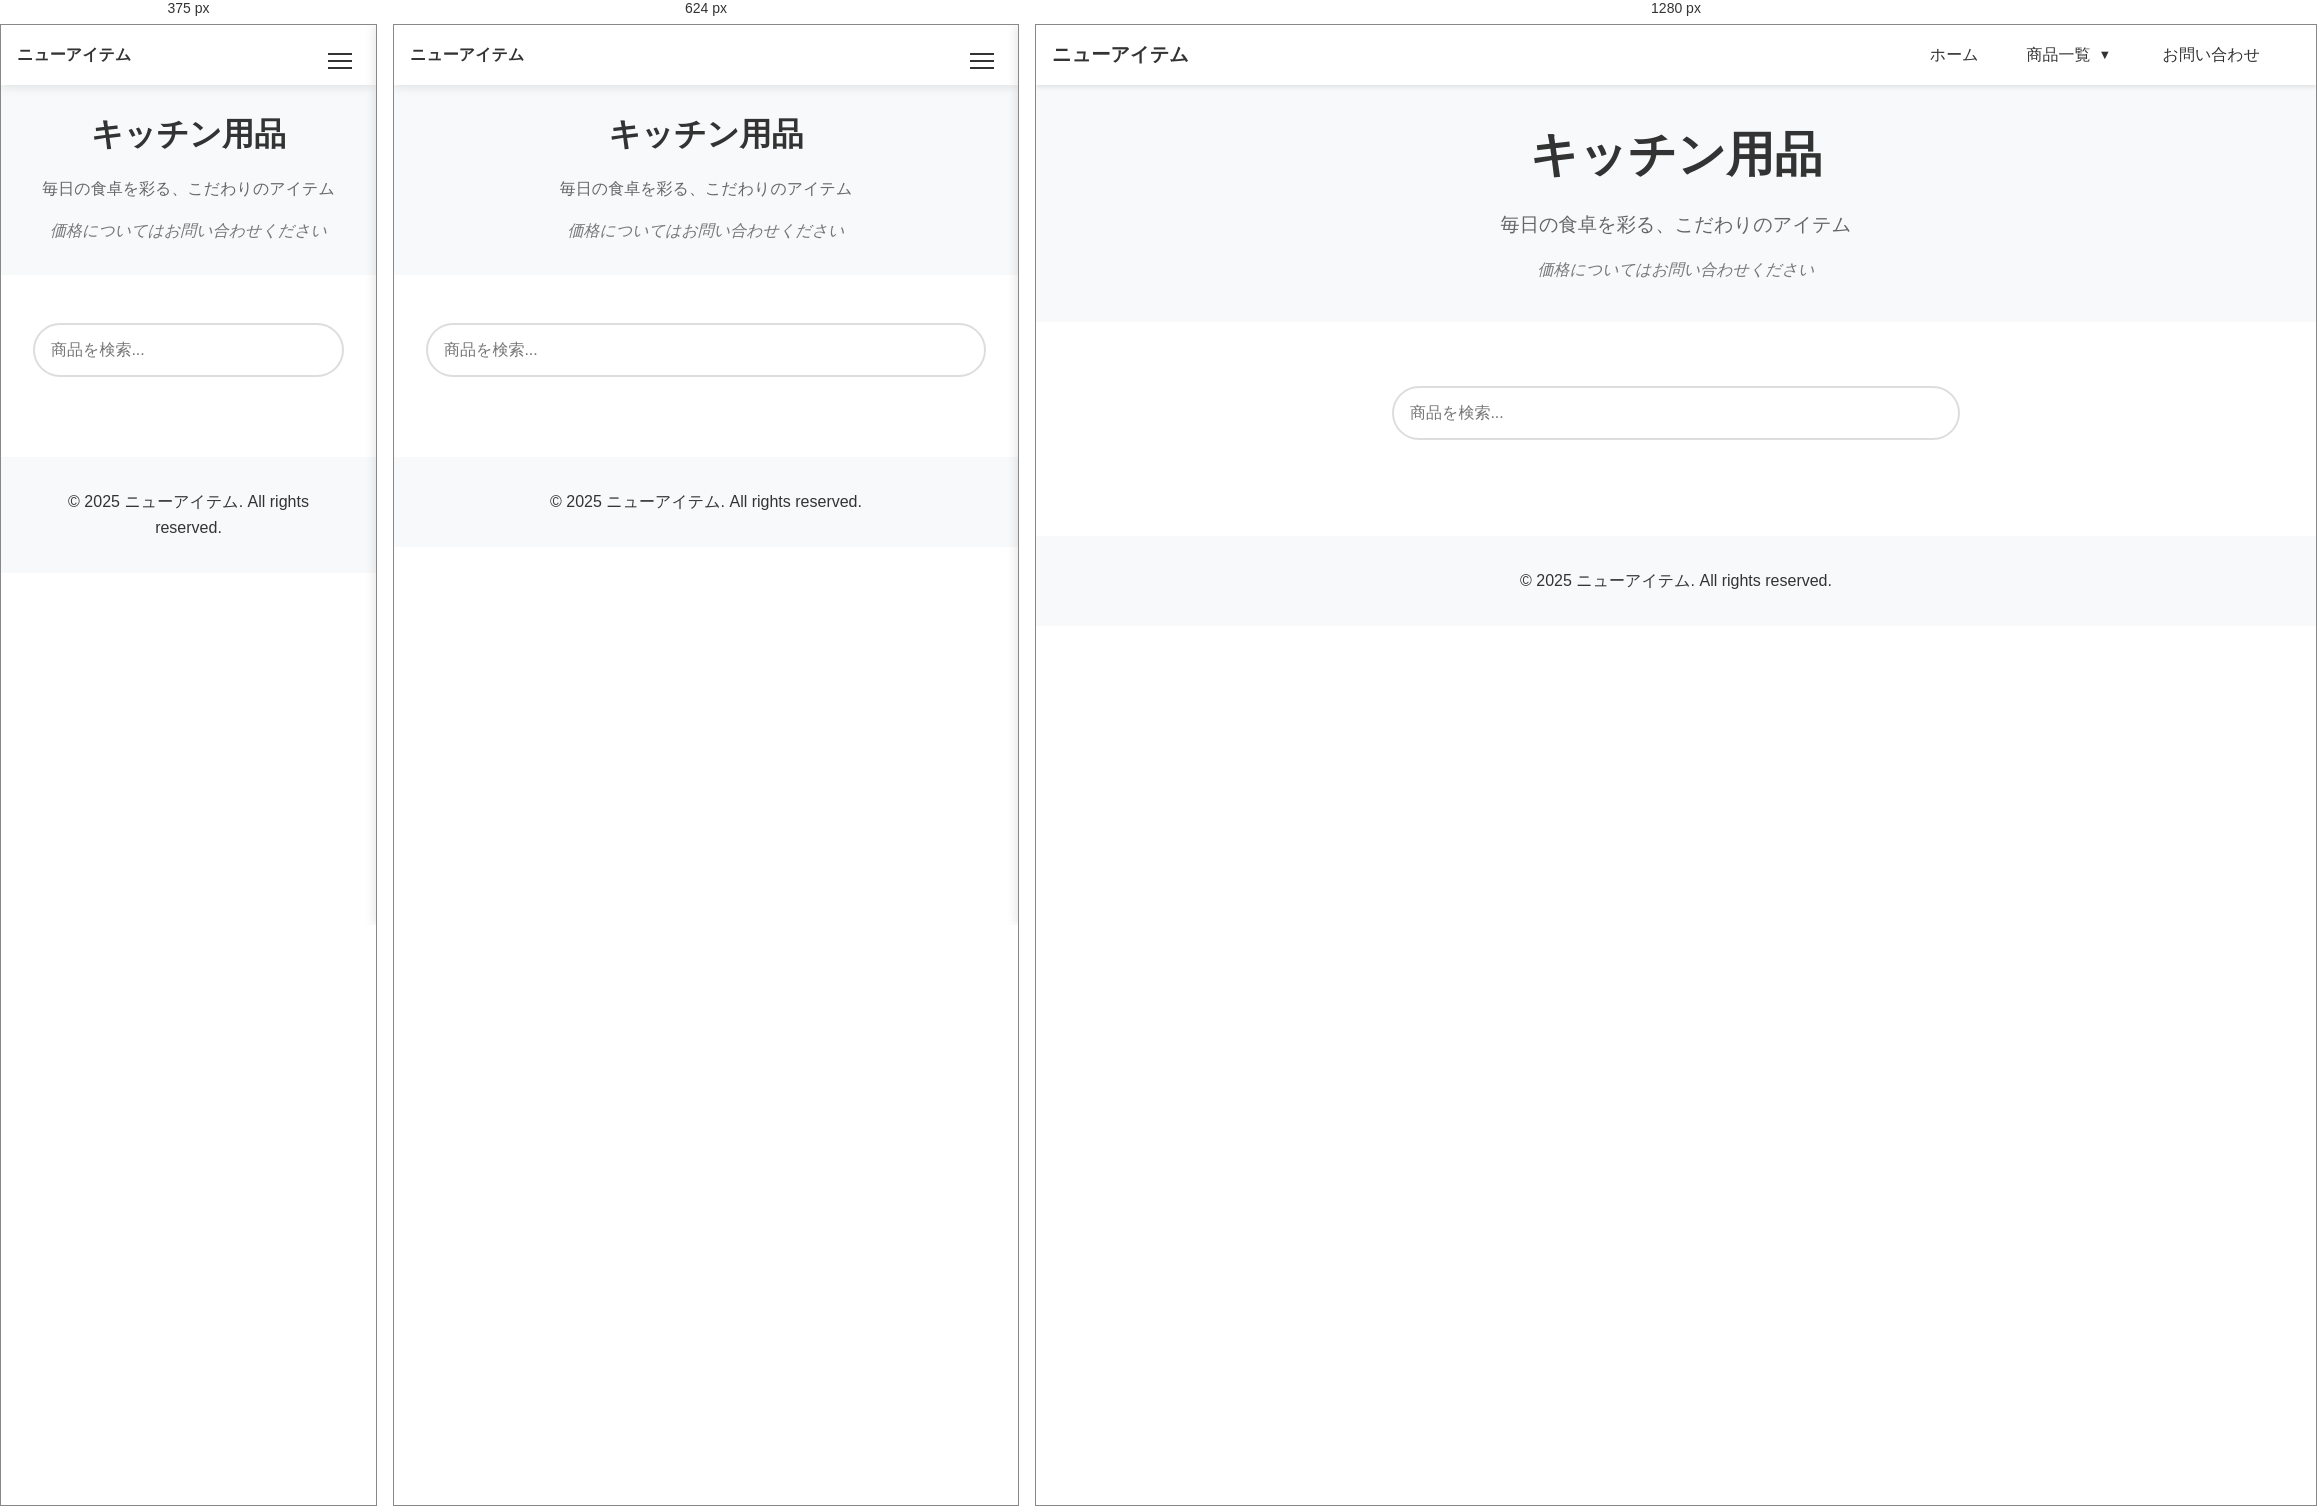
Rendered at 375 px, 624 px and 1280 px, left to right.

<!-- file: kitchen.html -->
<!DOCTYPE html>
<html lang="ja">
<head>
    <meta charset="UTF-8">
    <meta name="viewport" content="width=device-width, initial-scale=1.0">
    <meta name="description" content="使い心地の良い調理器具や、温かみのある食器類を取り揃えています。">
    <meta http-equiv="Cache-Control" content="max-age=31536000">
    <title>キッチン用品 - ニューアイテム</title>
    
    <!-- リソースの事前接続設定 -->
    <link rel="dns-prefetch" href="//res.cloudinary.com">
    <link rel="preconnect" href="//res.cloudinary.com" crossorigin>

    <!-- メインスクリプトの事前読み込み -->
    <link rel="preload" href="assets/menu.js" as="script">
    <link rel="preload" href="assets/search.js" as="script">
    <link rel="preload" href="assets/image-loader.js" as="script">
    
    <!-- クリティカルCSS -->
    <style>
        /* モーダル関連のスタイル */
        .modal {
            display: none;
            position: fixed;
            z-index: 2000;
            top: 0;
            left: 0;
            width: 100%;
            height: 100%;
            background-color: rgba(0, 0, 0, 0.8);
            cursor: pointer;
        }
        .modal img {
            max-width: 90%;
            max-height: 90vh;
            margin: auto;
            position: absolute;
            top: 50%;
            left: 50%;
            transform: translate(-50%, -50%);
        }
        .product-card img {
            cursor: pointer;
        }
        /* 初期表示に必要な最小限のスタイル */
        header {
            background: #fff;
            box-shadow: 0 2px 5px rgba(0,0,0,0.1);
            position: fixed;
            width: 100%;
            top: 0;
            z-index: 1000;
            height: 60px;
            display: flex;
            align-items: center;
        }
        .sub-hero {
            background-color: #f8f9fa;
            text-align: center;
            padding: 1.5rem;
        }
        .sub-hero h1 {
            font-size: 1.8rem;
            margin-bottom: 0.5rem;
        }
        .sub-hero p {
            font-size: 1rem;
            margin: 0;
        }
        .product-card {
            background: white;
            border-radius: 12px;
            overflow: hidden;
            box-shadow: 0 2px 10px rgba(0, 0, 0, 0.1);
        }
        .products-grid {
            display: grid;
            grid-template-columns: repeat(auto-fill, minmax(250px, 1fr));
            gap: 2rem;
            margin-top: 2rem;
        }
    </style>

    <!-- 非同期CSS読み込み -->
    <link rel="preload" href="assets/styles.css" as="style">
    <link rel="preload" href="assets/product-page-styles.css" as="style">
    <link rel="stylesheet" href="assets/styles.css" media="print" onload="this.media='all'">
    <link rel="stylesheet" href="assets/product-page-styles.css" media="print" onload="this.media='all'">
    <noscript>
        <link rel="stylesheet" href="assets/styles.css">
        <link rel="stylesheet" href="assets/product-page-styles.css">
    </noscript>
    <script src="assets/config.js"></script>
    <script src="assets/image-loader.js"></script>
</head>
<body>
    <header>
        <div class="site-logo">
            <a href="index.html">ニューアイテム</a>
        </div>
        <!-- ハンバーガーメニューボタン -->
        <button class="menu-toggle" aria-label="メニュー">
            <span></span>
            <span></span>
            <span></span>
        </button>

        <!-- PC用ナビゲーション -->
        <nav class="desktop-nav">
            <ul>
                <li><a href="index.html">ホーム</a></li>
                <li class="dropdown">
                    <a href="#" class="dropdown-toggle">商品一覧</a>
                    <ul class="dropdown-menu">
                        <li class="menu-group">
                            <span class="group-title">食品・飲料</span>
                            <ul>
                                <li style="display: none;"><a href="notImplemented.html">生鮮食品</a></li>
                                <li><a href="foods.html">食品・調味料</a></li>
                                <li><a href="bread-and-noodles.html">パン・麺類</a></li>
                                <li style="display: none;"><a href="notImplemented.html">デリカ・惣菜</a></li>
                                <li><a href="sweets.html">スイーツ・お菓子</a></li>
                                <li><a href="drinks.html">ドリンク</a></li>
                            </ul>
                        </li>
                        <li class="menu-group">
                            <span class="group-title">生活用品</span>
                            <ul>
                                <li style="display: none;"><a href="kitchen.html">キッチン用品</a></li>
                                <li style="display: none;"><a href="notImplemented.html">インテリア用品</a></li>
                                <li><a href="daily-necessities.html">日用品</a></li>
                                <li style="display: none;"><a href="notImplemented.html">ベビー用品</a></li>
                                <li style="display: none;"><a href="notImplemented.html">衣料品</a></li>
                                <li style="display: none;"><a href="notImplemented.html">季節商品</a></li>
                            </ul>
                        </li>
                        <li class="menu-group" style="display: none;">
                            <span class="group-title">ビューティー・ヘルスケア</span>
                            <ul>
                                <li><a href="notImplemented.html">ヘルスケア</a></li>
                                <li><a href="notImplemented.html">コスメ</a></li>
                            </ul>
                        </li>
                    </ul>
                </li>
                <li><a href="index.html#contact">お問い合わせ</a></li>
            </ul>
        </nav>
        <!-- モバイル用スライドメニュー -->
        <div class="mobile-menu">
            <nav class="mobile-nav">
                <ul>
                    <li><a href="index.html">ホーム</a></li>
                    <li class="mobile-dropdown">
                        <a href="#" class="mobile-dropdown-toggle">商品一覧</a>
                        <ul class="mobile-dropdown-menu">
                            <li class="mobile-menu-group">
                                <span class="mobile-group-title">食品・飲料</span>
                                <ul>
                                    <li style="display: none;"><a href="notImplemented.html">生鮮食品</a></li>
                                    <li><a href="foods.html">食品・調味料</a></li>
                                    <li><a href="bread-and-noodles.html">パン・麺類</a></li>
                                    <li style="display: none;"><a href="notImplemented.html">デリカ・惣菜</a></li>
                                    <li><a href="sweets.html">スイーツ・お菓子</a></li>
                                    <li><a href="drinks.html">ドリンク</a></li>
                                </ul>
                            </li>
                            <li class="mobile-menu-group">
                                <span class="mobile-group-title">生活用品</span>
                                <ul>
                                    <li style="display: none;"><a href="kitchen.html">キッチン用品</a></li>
                                    <li style="display: none;"><a href="notImplemented.html">インテリア用品</a></li>
                                    <li><a href="daily-necessities.html">日用品</a></li>
                                    <li style="display: none;"><a href="notImplemented.html">ベビー用品</a></li>
                                    <li style="display: none;"><a href="notImplemented.html">衣料品</a></li>
                                    <li style="display: none;"><a href="notImplemented.html">季節商品</a></li>
                                </ul>
                            </li>
                            <li class="mobile-menu-group" style="display: none;">
                                <span class="mobile-group-title">ビューティー・ヘルスケア</span>
                                <ul>
                                    <li><a href="notImplemented.html">ヘルスケア</a></li>
                                    <li><a href="notImplemented.html">コスメ</a></li>
                                </ul>
                            </li>
                        </ul>
                    </li>
                    <li><a href="index.html#contact">お問い合わせ</a></li>
                </ul>
            </nav>
        </div>
        <!-- オーバーレイ背景 -->
        <div class="menu-overlay"></div>
    </header>

    <main>
        <section id="kitchen-header" class="sub-hero">
            <h1>キッチン用品</h1>
            <p>毎日の食卓を彩る、こだわりのアイテム</p>
            <p class="price-notice">価格についてはお問い合わせください</p>
        </section>

        <section id="products" class="products-section">
            <div class="search-container">
                <input type="text" id="searchInput" placeholder="商品を検索..." class="search-input">
            </div>

            <!-- モーダル -->
            <div id="imageModal" class="modal">
                <div id="modalContent"></div>
            </div>

            <div class="products-grid" id="productsGrid">
                <script>
                    (function() {
                        const products = [
                            {
                                id: "k1",
                                imageId: 'v1744425717/interior_dkbtrn.webp',
                                name: "現在取扱商品なし",
                                title: "現在取扱商品なし",
                                description: "調理器具等",
                                category: "調理器具"
                            }
                        ];
                        
                        products.forEach(product => {
                            document.write(`
                                <div class="product-card" data-id="${product.id}" data-name="${product.name}" data-category="${product.category}">
                                    <div class="product-image" onclick="openModal(this)" data-image-id="${product.imageId}" data-alt="${product.name}">
                                        ${ImageLoader.createProductImage(product.imageId, product.name)}
                                    </div>
                                    <h3>${product.title}</h3>
                                    <p>${product.description}</p>
                                </div>
                            `);
                        });
                    })();
                </script>
            </div>
        </section>
    </main>

    <footer>
        <p>&copy; 2025 ニューアイテム. All rights reserved.</p>
    </footer>

    <script src="assets/search.js"></script>
    <script src="assets/menu.js"></script>
    <script>
        function openModal(element) {
            const imageId = element.dataset.imageId;
            const altText = element.dataset.alt;
            const modal = document.getElementById('imageModal');
            const modalContent = document.getElementById('modalContent');
            modalContent.innerHTML = ImageLoader.generateLargeImage(imageId, altText);
            modal.style.display = 'block';
        }

        // モーダルクリックで閉じる
        document.getElementById('imageModal').addEventListener('click', function() {
            this.style.display = 'none';
        });
    </script>
</body>
</html>


/* @media block from styles.css */
@media (max-width: 768px) {
    .site-logo {
        font-size: 1rem;
    }
}

/* @media block from styles.css */
@media (min-width: 769px) {
    .dropdown:hover .dropdown-menu {
        display: block;
        animation: fadeIn 0.3s ease;
    }
}

/* @media block from styles.css */
@media (max-width: 768px) {
    .dropdown-toggle {
        display: block;
        width: 100%;
        padding: 0.7rem;
        background: #f8f9fa;
        border-radius: 4px;
        margin: 0.5rem 0;
    }

    .dropdown-toggle::after {
        float: right;
        margin-top: 0.5rem;
    }

    .dropdown.active .dropdown-toggle {
        background: #e9ecef;
    }
}

/* @media block from styles.css */
@media (max-width: 768px) {
    .mobile-dropdown-menu {
        max-height: 0;
        overflow: hidden;
        transition: max-height 0.3s ease-out;
        margin: 0;
        padding: 0 1rem;
    }

    .mobile-dropdown.active .mobile-dropdown-menu {
        display: block;
        max-height: none;
    }

    .mobile-menu-group {
        margin: 1rem 0;
    }

    .mobile-group-title {
        display: block;
        font-weight: bold;
        color: #666;
        padding: 0.5rem;
        border-bottom: 1px solid #eee;
        margin-bottom: 0.5rem;
    }

    .mobile-menu-group ul {
        padding: 0;
        margin: 0;
    }

    .mobile-dropdown-menu li {
        margin: 0.5rem 0;
    }

    .mobile-dropdown-menu a {
        display: block;
        padding: 0.7rem 1rem;
        background-color: #f8f9fa;
        border-radius: 4px;
        font-size: 0.95rem;
    }

    .mobile-dropdown-toggle {
        display: flex;
        justify-content: space-between;
        align-items: center;
        width: 100%;
        padding: 0.7rem 1rem;
        background-color: #fff;
        border-radius: 4px;
        cursor: pointer;
    }

    .mobile-dropdown-toggle::after {
        transition: transform 0.3s ease;
    }

    .mobile-dropdown.active .mobile-dropdown-toggle::after {
        transform: rotate(180deg);
    }
}

/* @media block from styles.css */
@media (max-width: 768px) {
    #hero {
        padding: 8rem 1rem;
    }
    
    .hero-content {
        padding: 2rem 1.5rem;
        width: auto;
        max-width: none;
        margin: 0 auto;
        box-sizing: border-box;
    }
    
    .hero-buttons {
        flex-direction: column;
        align-items: center;
    }
    
    .btn {
        width: 100%;
        max-width: 280px;
    }
    
    .brand-name {
        font-size: 2.5rem;
    }
    
    #hero h1 {
        font-size: 1.3rem;
    }
    
    #hero p {
        font-size: 1.1rem;
    }
}

/* @media block from styles.css */
@media (max-width: 480px) {
    #hero {
        padding: 6rem 0.5rem;
    }
    
    .hero-content {
        padding: 1.5rem 1rem;
    }
    
    .brand-name {
        font-size: 2rem;
    }
    
    #hero h1 {
        font-size: 1.2rem;
    }
    
    #hero p {
        font-size: 1rem;
    }
}

/* @media block from styles.css */
@media (max-width: 768px) {
    #service-intro {
        padding: 3rem 1rem;
    }
    
    #service-intro h2 {
        font-size: 2rem;
    }
    
    .service-features li {
        font-size: 1.1rem;
        padding: 0.7rem 0.8rem;
    }
}

/* @media block from styles.css */
@media (max-width: 768px) {
    .pricing-boxes {
        flex-direction: column;
        align-items: center;
        gap: 1rem;
    }
    
    .price-box {
        max-width: 250px;
        width: 100%;
    }
}

/* @media block from styles.css */
@media (max-width: 768px) {
    .product-categories {
        grid-template-columns: repeat(auto-fit, minmax(200px, 1fr));
        gap: 1rem;
    }

    .category {
        width: 200px;
        height: 250px;
    }

    .category-group-title {
        font-size: 1.3rem;
        margin-bottom: 1rem;
    }

    .category-icon {
        width: 200px;
        height: 180px;
    }

    .category-icon img {
        width: 160px;
        height: 160px;
        padding: 20px;
    }

    .category-info {
        padding: 1rem 1.2rem 1.2rem;
    }

    .category-info h4 {
        font-size: 1.2rem;
        margin-bottom: 0;
    }

    .category-info p {
        font-size: 0.8rem;
        max-width: 180px;
    }
}

/* @media block from styles.css */
@media (max-width: 480px) {
    .product-categories {
        grid-template-columns: repeat(auto-fit, minmax(180px, 1fr));
        gap: 0.8rem;
    }

    .category {
        width: 180px;
        height: 220px;
    }

    .category-icon {
        width: 180px;
        height: 160px;
    }

    .category-icon img {
        width: 140px;
        height: 140px;
        padding: 20px;
    }

    .category-info {
        padding: 0.8rem 1rem 1rem;
    }

    .category-info h4 {
        font-size: 1.1rem;
        margin-bottom: 0;
    }

    .category-info p {
        font-size: 0.75rem;
        line-height: 1.3;
        max-width: 160px;
    }
}

/* @media block from styles.css */
@media (max-width: 768px) {
    .service-banner h2 {
        font-size: 2rem;
    }
    
    .service-subtitle {
        font-size: 1.1rem;
    }
    
    .service-section {
        padding: 1.5rem;
    }
    
    .items-grid {
        grid-template-columns: 1fr;
    }
    
    .pricing-plans {
        grid-template-columns: 1fr;
    }
}

/* @media block from styles.css */
@media (max-width: 768px) {
    .contact-methods {
        grid-template-columns: 1fr;
    }
    
    .contact-option {
        padding: 1.5rem;
    }
}

/* @media block from styles.css */
@media (max-width: 768px) {
    .line-add-friend img {
        max-width: 240px;
    }
}

/* @media block from styles.css */
@media (max-width: 768px) {
    /* ヘッダーとナビゲーションのモバイル調整 */
    header {
        height: 60px;
        padding: 0 1rem;
        justify-content: flex-start;
    }

    .site-logo {
        margin-right: auto;
    }

    .desktop-nav {
        display: none;
    }

    .menu-toggle {
        display: block;
        position: fixed;
        right: 1rem;
    }

    .mobile-nav {
        padding: 1rem;
    }

    /* モバイルドロップダウンの調整 */
    .mobile-dropdown-toggle::after {
        content: '▼';
        margin-left: 0.5rem;
        font-size: 0.8em;
        transition: transform 0.3s ease;
    }

    .mobile-dropdown.active .mobile-dropdown-toggle::after {
        transform: rotate(180deg);
    }

    .mobile-dropdown-menu {
        margin: 0.5rem 0;
        background: #f8f9fa;
        border-radius: 4px;
    }

    /* コンテンツ部分の調整 */
    h1 {
        font-size: 2rem;
    }

    h2 {
        font-size: 1.75rem;
    }

    section {
        padding: 1.5rem 1rem;
    }
}

/* @media block from styles.css */
@media (min-width: 769px) {
    .mobile-menu,
    .menu-toggle,
    .menu-overlay {
        display: none;
    }
}

/* @media block from product-page-styles.css */
@media (max-width: 768px) {
    .sub-hero {
        padding: 1.5rem;
    }

    .sub-hero h1 {
        font-size: 2rem;
        margin-top: 0;
    }

    .sub-hero p {
        font-size: 1rem;
    }

    header {
        background: rgba(255, 255, 255, 0.95);
        backdrop-filter: blur(5px);
        box-shadow: 0 2px 10px rgba(0, 0, 0, 0.1);
        position: fixed;
        top: 0;
        left: 0;
        right: 0;
        z-index: 1000;
    }

    .dropdown-menu {
        z-index: 1001;
    }

    nav ul {
        padding: 0.5rem;
    }

    nav li {
        margin: 0.3rem 0;
    }

    .products-section {
        padding: 1rem;
        margin-top: 1rem;
    }

    .products-grid {
        grid-template-columns: repeat(auto-fill, minmax(200px, 1fr));
        gap: 1rem;
    }

    .product-card img {
        height: 200px; /* デスクトップと同じ高さに統一 */
    }

    .search-container {
        margin: 1rem auto;
    }
}